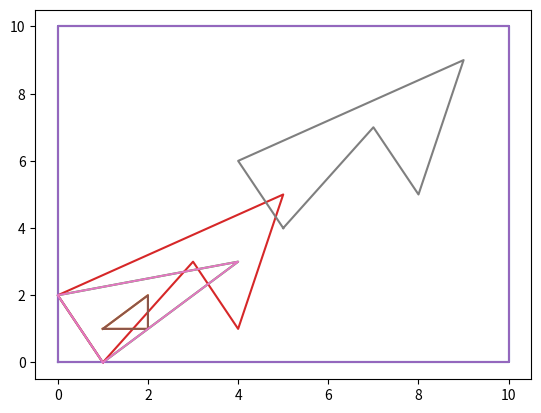

The script that saved this image:
import math
import matplotlib.pyplot as plt
import numpy as np


class Piece(object):
    def __init__(self, pts):
        self.points = pts
        self.points_new_base = pts
        self.shift = Point(0, 0)
        self.theta = 0

    def __len__(self):
        return len(self.points)

    def move(self, shift, theta):
        self.points_new_base = [pt.add(shift) for pt in self.points]
        if theta != 0.0:
            origin = self.points_new_base[0]
            for pt in self.points_new_base[1:]:
                dx = pt.x - origin.x
                dy = pt.y - origin.y
                new_x =0
        self.theta = theta
        self.shift = shift

    def intersect(self, piece2, margin):
        for i in range(len(self)):
            pt1 = self.points_new_base[i]
            pt2 = self.points_new_base[(i+1)%(len(self))]
            for j in range(len(piece2)):
                pta = piece2.points_new_base[j]
                ptb = piece2.points_new_base[(j+1)%(len(piece2))]
                if intersect_segment(pt1, pt2, pta, ptb, margin):
                    return True
        return False

    def to_plot(self):
        x = np.zeros(len(self)+1)
        y = np.zeros(len(self)+1)
        for i, p in enumerate(self.points_new_base):
            x[i] = p.x
            y[i] = p.y
        x[len(self)] = x[0]
        y[len(self)] = y[0]
        return x, y



class Point(object):
    def __init__(self, x, y):
        self.x = x
        self.y = y

    def dist(self, pt2):
        d = (self.y - pt2.y) ** 2 + (self.x - pt2.x) ** 2
        return math.sqrt(d)

    def add(self, pt2):
        p = Point(self.x + pt2.x, self.y + pt2.y)
        return p

    def sub(self, pt2):
        p = Point(self.x - pt2.x, self.y - pt2.y)
        return p


class Planche(object):
    def __init__(self, x, y):
        self.x = x
        self.y = y
        self.pieces = []

    def plot(self):
        plt.plot(np.array([0, 0, self.x, self.x, 0]), np.array([0, self.y, self.y, 0, 0]))
        for piece in self.pieces:
            x, y = piece.to_plot()
            plt.plot(x, y)
        plt.show()

def intersect_segment(pt1, pt2, pta, ptb, margin):
    #eq1 = pt1.x + k1 * (pt2.x - pt1.x) = pta.x + ka * (ptb.x - pta.x)
    #eq2 = pt1.y + k1 * (pt2.y - pt1.y) = pta.y + ka * (ptb.y - pta.y)
    #ax + by = c
    #dx + ey = f
    #a =
    return True

def main():
    piece_1 = Piece([Point(1,1), Point(2,2), Point(2,1)])
    piece_2 = Piece([Point(1,0), Point(0,2), Point(4,3)])
    piece_3 = Piece([Point(1,0), Point(0,2), Point(5,5), Point(4, 1), Point(3, 3)])
    tablo = Planche(10, 10)
    tablo.pieces = [piece_1, piece_2, piece_3]
    tablo.plot()

    piece_3.move(Point(4, 4), 54)
    tablo.plot()

if __name__ == "__main__":
    main()
    
#np.linalg.lstsq(a, b)
#np.linalg.solve(a, b)
